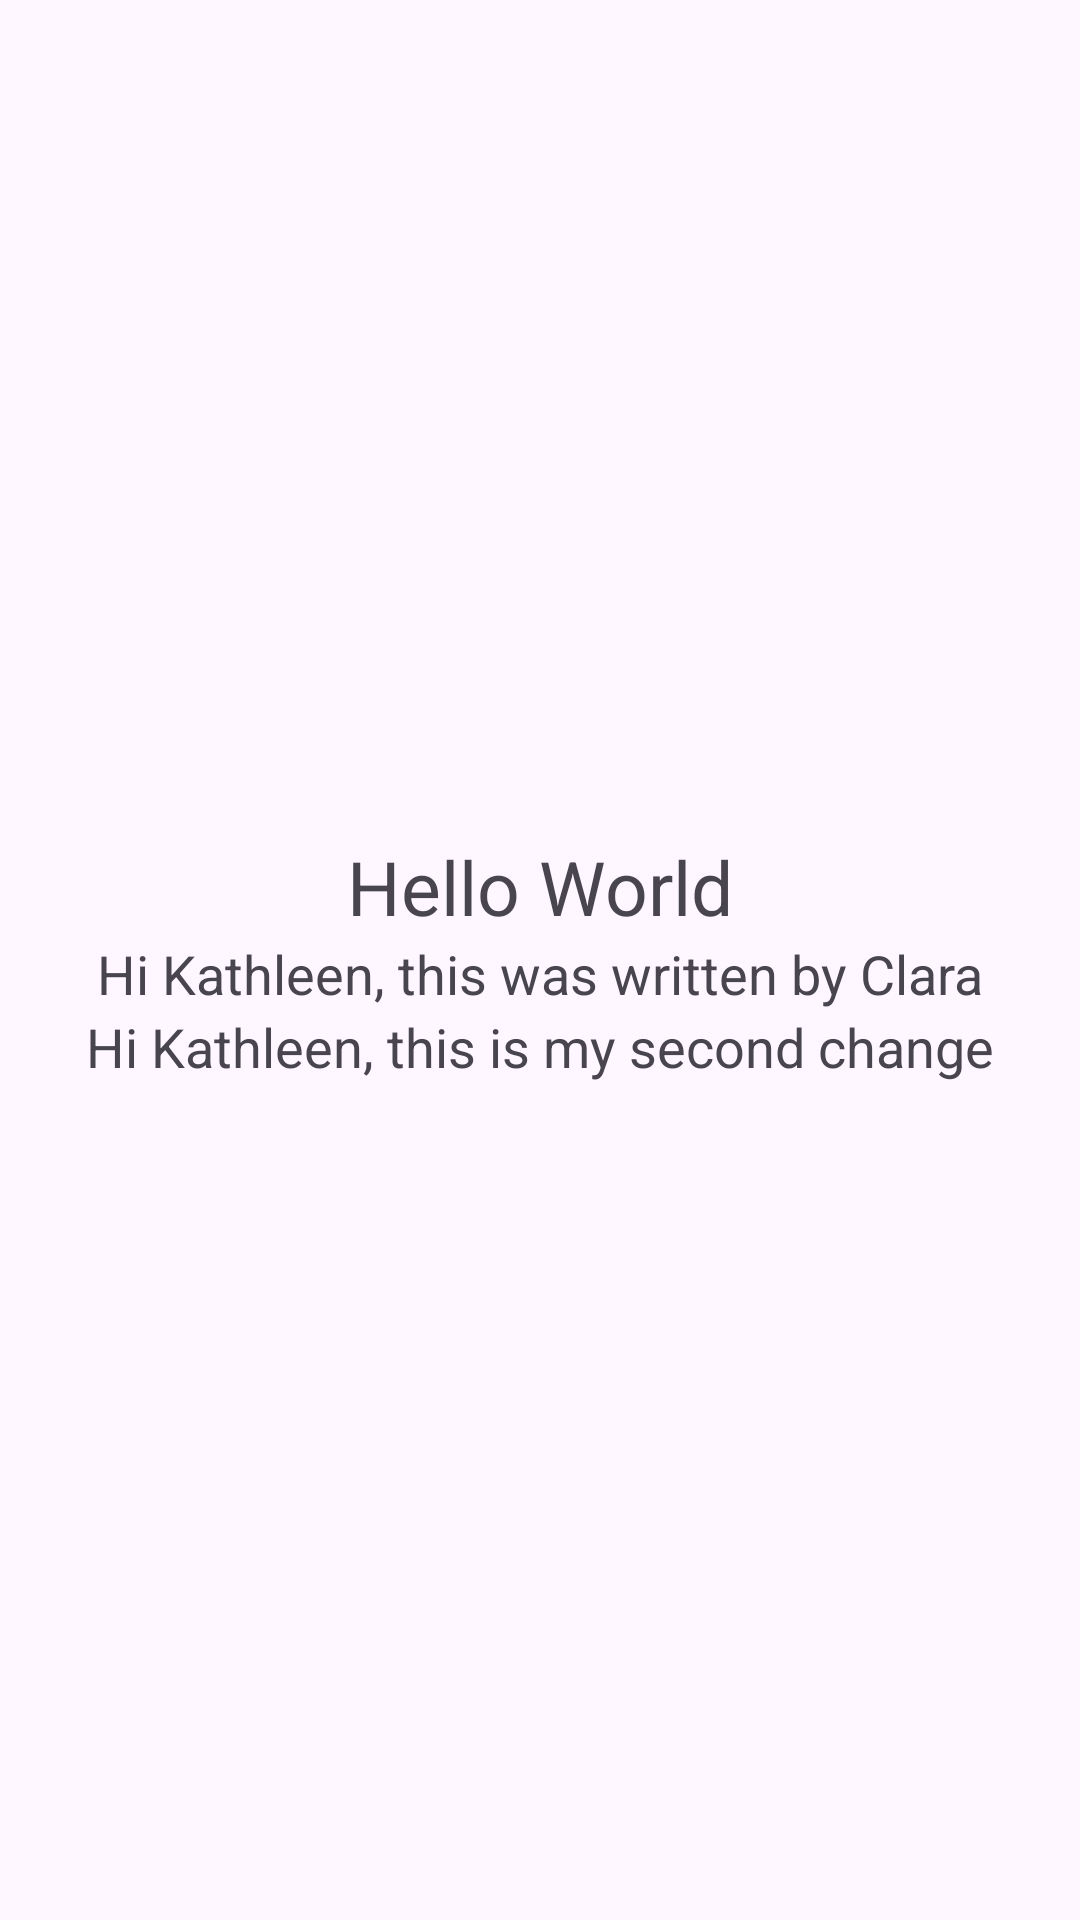

Produce the Android XML layout that renders to this screen, including the resource entries it uses.
<!-- AndroidManifest.xml: application theme Theme.Teachly -->
<!-- res/layout/activity_main.xml -->
<?xml version="1.0" encoding="utf-8"?>
<LinearLayout
    xmlns:app="http://schemas.android.com/apk/res-auto"
    xmlns:tools="http://schemas.android.com/tools"
    xmlns:android="http://schemas.android.com/apk/res/android"
    android:layout_height="match_parent"
    android:layout_width="match_parent"
    android:orientation="vertical"
    android:gravity="center">

    <TextView
        android:layout_width="wrap_content"
        android:layout_height="wrap_content"
        android:text="Hello World"
        android:textSize="25dp"/>

    <TextView
        android:layout_width="wrap_content"
        android:layout_height="wrap_content"
        android:text="Hi Kathleen, this was written by Clara"
        android:textSize="18dp"/>

    <TextView
        android:layout_width="wrap_content"
        android:layout_height="wrap_content"
        android:text="Hi Kathleen, this is my second change"
        android:textSize="18dp"/>
</LinearLayout>
<!-- resources referenced by this layout -->
<resources>
  <style name="Theme.Teachly" parent="Base.Theme.Teachly" />
  <style name="Base.Theme.Teachly" parent="Theme.Material3.DayNight.NoActionBar">
          
          
      </style>
</resources>
